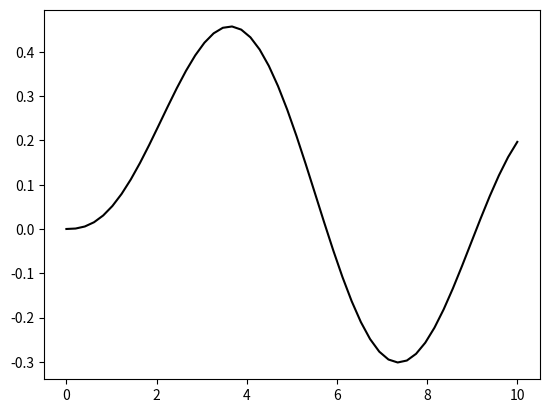
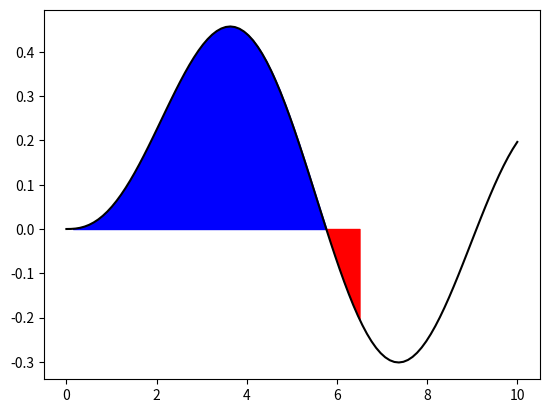
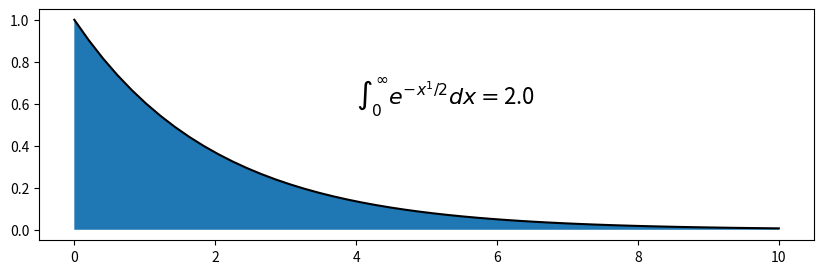

Recreate these plots in Python, in order.
# -*- coding: utf-8 -*-
from scipy.integrate import dblquad
from scipy.special import jv
from scipy import integrate
from numpy import vectorize
from numpy import inf
from scipy.integrate import quad
from sympy import init_printing, symbols, integrate
import numpy as np
import sympy
import matplotlib.pyplot as plt

init_printing()
# quad 函数
# 贝塞尔函数


def f(x):
    return jv(2.5, x)


x = np.linspace(0, 10)
plt.plot(x, f(x), 'k-')
plt.show()

interval = [0, 6.5]
value, max_err = quad(f, *interval)
print("integral = {:.9f}".format(value))
print("upper bound on error: {:.2e}".format(max_err))
x = np.linspace(0, 10, 100)
p = plt.plot(x, f(x), 'k-')
x = np.linspace(0, 6.5, 45)
p = plt.fill_between(x, f(x), where=f(x) > 0, color="blue")
p = plt.fill_between(x, f(x), where=f(x) < 0, color="red", interpolate=True)

# 积分到无穷

interval = [0., inf]


def g(x):
    return np.exp(-x ** 1 / 2)


value, max_err = quad(g, *interval)
x = np.linspace(0, 10, 50)
fig = plt.figure(figsize=(10, 3))
p = plt.plot(x, g(x), 'k-')
p = plt.fill_between(x, g(x))
plt.annotate(r"$\int_0^{\infty}e^{-x^1/2}dx = $" + "{}".format(value), (4, 0.6),
             fontsize=16)
print("upper bound on error: {:.1e}".format(max_err))


# 双重积分

def h(x, t, n):
    """core function, takes x, t, n"""
    return np.exp(-x * t) / (t ** n)


@vectorize
def int_h_dx(t, n):
    """Time integrand of h(x)."""
    return quad(h, 0, np.inf, args=(t, n))[0]


@vectorize
def I_n(n):
    return quad(int_h_dx, 1, np.inf, args=(n))


print(I_n([0.5, 1.0, 2.0, 5]))

# 双重积分
@vectorize
def I(n):
    """Same as I_n, but using the built-in dblquad"""
    x_lower = 0
    x_upper = np.inf
    return dblquad(h, lambda t_lower: 1, lambda t_upper: np.inf,
                   x_lower, x_upper, args=(n,))


print(I_n([0.5, 1.0, 2.0, 5]))

"""
使用 np.ufunc 进行积分
采样点积分 trapz 方法 和 simps 方法

"""

from scipy import integrate
def half_circle(x):
    return (1-x**2)**0.5


N = 10000
x = np.linspace(-1, 1, N)
dx = 2.0/N
y = half_circle(x)
# 面积的两倍
print(dx * np.sum(y[:-1] + y[1:]))
# 面积的两倍
print(np.trapz(y, x) * 2)
pi_half, err = integrate.quad(half_circle, -1, 1)
print(pi_half * 2)
